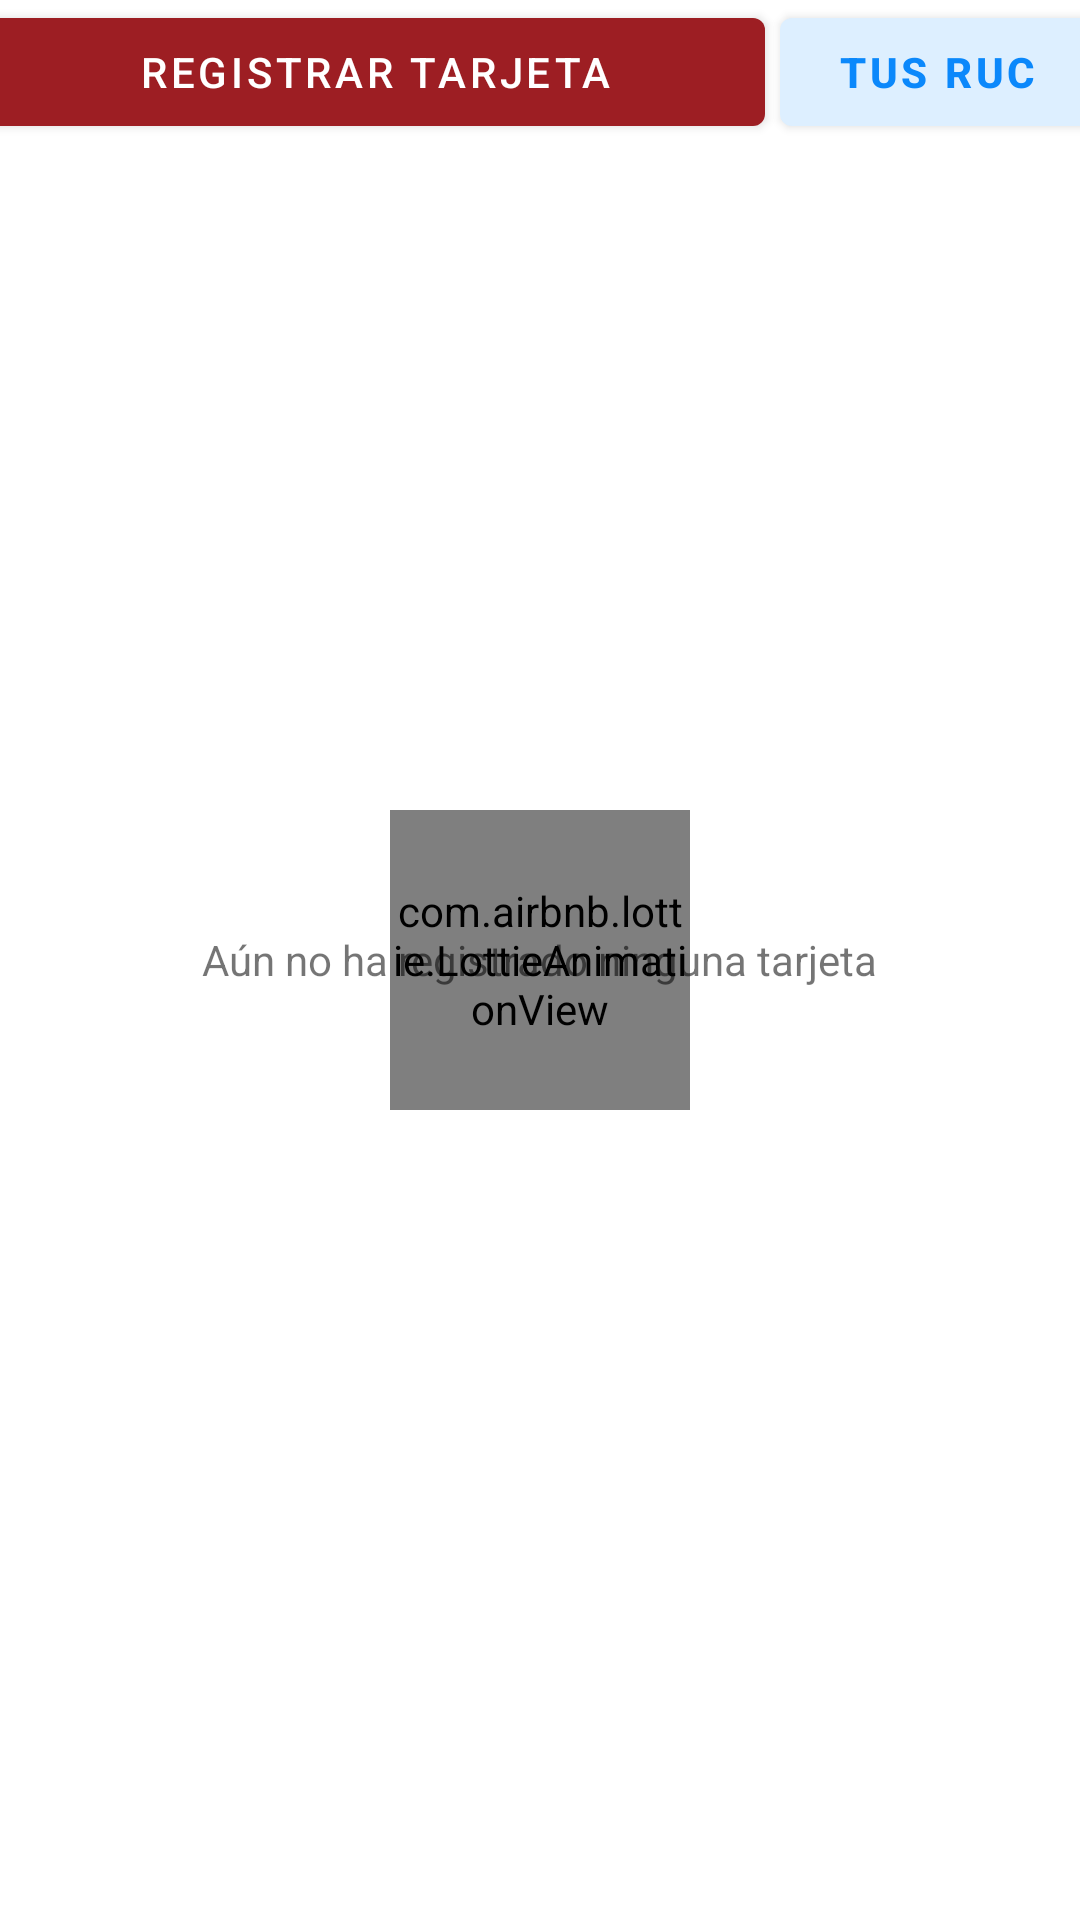

Write the Android layout XML for this screen, with the resource values it uses.
<!-- AndroidManifest.xml: application theme Theme.PlazaVeaApp -->
<!-- res/layout/fragment_tarjetas.xml -->
<?xml version="1.0" encoding="utf-8"?>
<RelativeLayout xmlns:android="http://schemas.android.com/apk/res/android"
    xmlns:app="http://schemas.android.com/apk/res-auto"
    xmlns:tools="http://schemas.android.com/tools"
    android:layout_width="match_parent"
    android:layout_height="match_parent"
    tools:context=".fragments.TarjetasFragment">

    <com.airbnb.lottie.LottieAnimationView
        android:id="@+id/progressbarTarjetas"
        android:layout_width="100dp"
        android:layout_height="100dp"
        android:layout_centerInParent="true"
        app:layout_constraintBottom_toBottomOf="parent"
        app:layout_constraintEnd_toEndOf="parent"
        app:layout_constraintStart_toStartOf="parent"
        app:layout_constraintTop_toTopOf="parent"
        app:lottie_autoPlay="true"
        app:lottie_fileName="pvloadingscreen.json"
        app:lottie_loop="true" />

    <TextView
        android:id="@+id/tvMensajeSinTarjetas"
        android:layout_width="wrap_content"
        android:layout_height="wrap_content"
        android:layout_centerInParent="true"
        app:layout_constraintBottom_toBottomOf="parent"
        app:layout_constraintEnd_toEndOf="parent"
        app:layout_constraintStart_toStartOf="parent"
        app:layout_constraintTop_toTopOf="parent"
        android:text="@string/sin_tarjetas"></TextView>

    <LinearLayout
        android:layout_width="match_parent"
        android:layout_height="wrap_content"
        android:orientation="horizontal"
        android:gravity="center_horizontal">
        <Button
            android:id="@+id/btnGoRegTarjeta"
            android:layout_width="260dp"
            android:layout_height="wrap_content"
            android:layout_marginLeft="10dp"
            android:layout_marginRight="5dp"
            android:text="@string/registrar_tarjeta"/>

        <Button
            android:id="@+id/btnGoListRuc"
            android:layout_width="105dp"
            android:layout_height="wrap_content"
            android:layout_marginEnd="10dp"
            android:text="@string/frag_ruc_label"
            android:textColor="@color/blue_700"
            android:textStyle="bold"
            app:backgroundTint="@color/blue_300"/>
    </LinearLayout>

    <androidx.recyclerview.widget.RecyclerView
        android:id="@+id/rvTarjetas"
        android:layout_width="match_parent"
        android:layout_height="match_parent"
        android:layout_marginTop="50dp"
        app:layoutManager="androidx.recyclerview.widget.LinearLayoutManager" />

</RelativeLayout>
<!-- resources referenced by this layout -->
<resources>
  <color name="blue_300">#DDEFFF</color>
  <color name="blue_700">#0B88FB</color>
  <string name="frag_ruc_label">Tus RUC</string>
  <string name="registrar_tarjeta">Registrar Tarjeta</string>
  <string name="sin_tarjetas">Aún no ha registrado ninguna tarjeta</string>
  <style name="Theme.PlazaVeaApp" parent="Theme.MaterialComponents.DayNight.DarkActionBar">
          
          <item name="colorPrimary">@color/granate_700</item>
          <item name="colorPrimaryVariant">@color/granate_300</item>
          <item name="colorOnPrimary">@color/white</item>
          
          <item name="colorSecondary">@color/blue_700</item>
          <item name="colorSecondaryVariant">@color/blue_300</item>
          <item name="colorOnSecondary">@color/black</item>
          
          <item name="android:statusBarColor" tools:targetApi="l">?attr/colorPrimaryVariant</item>
          
  
      </style>
  <color name="granate_700">#9D1E23</color>
  <color name="granate_300">#DA6166</color>
  <color name="white">#FFFFFFFF</color>
  <color name="black">#FF000000</color>
</resources>
